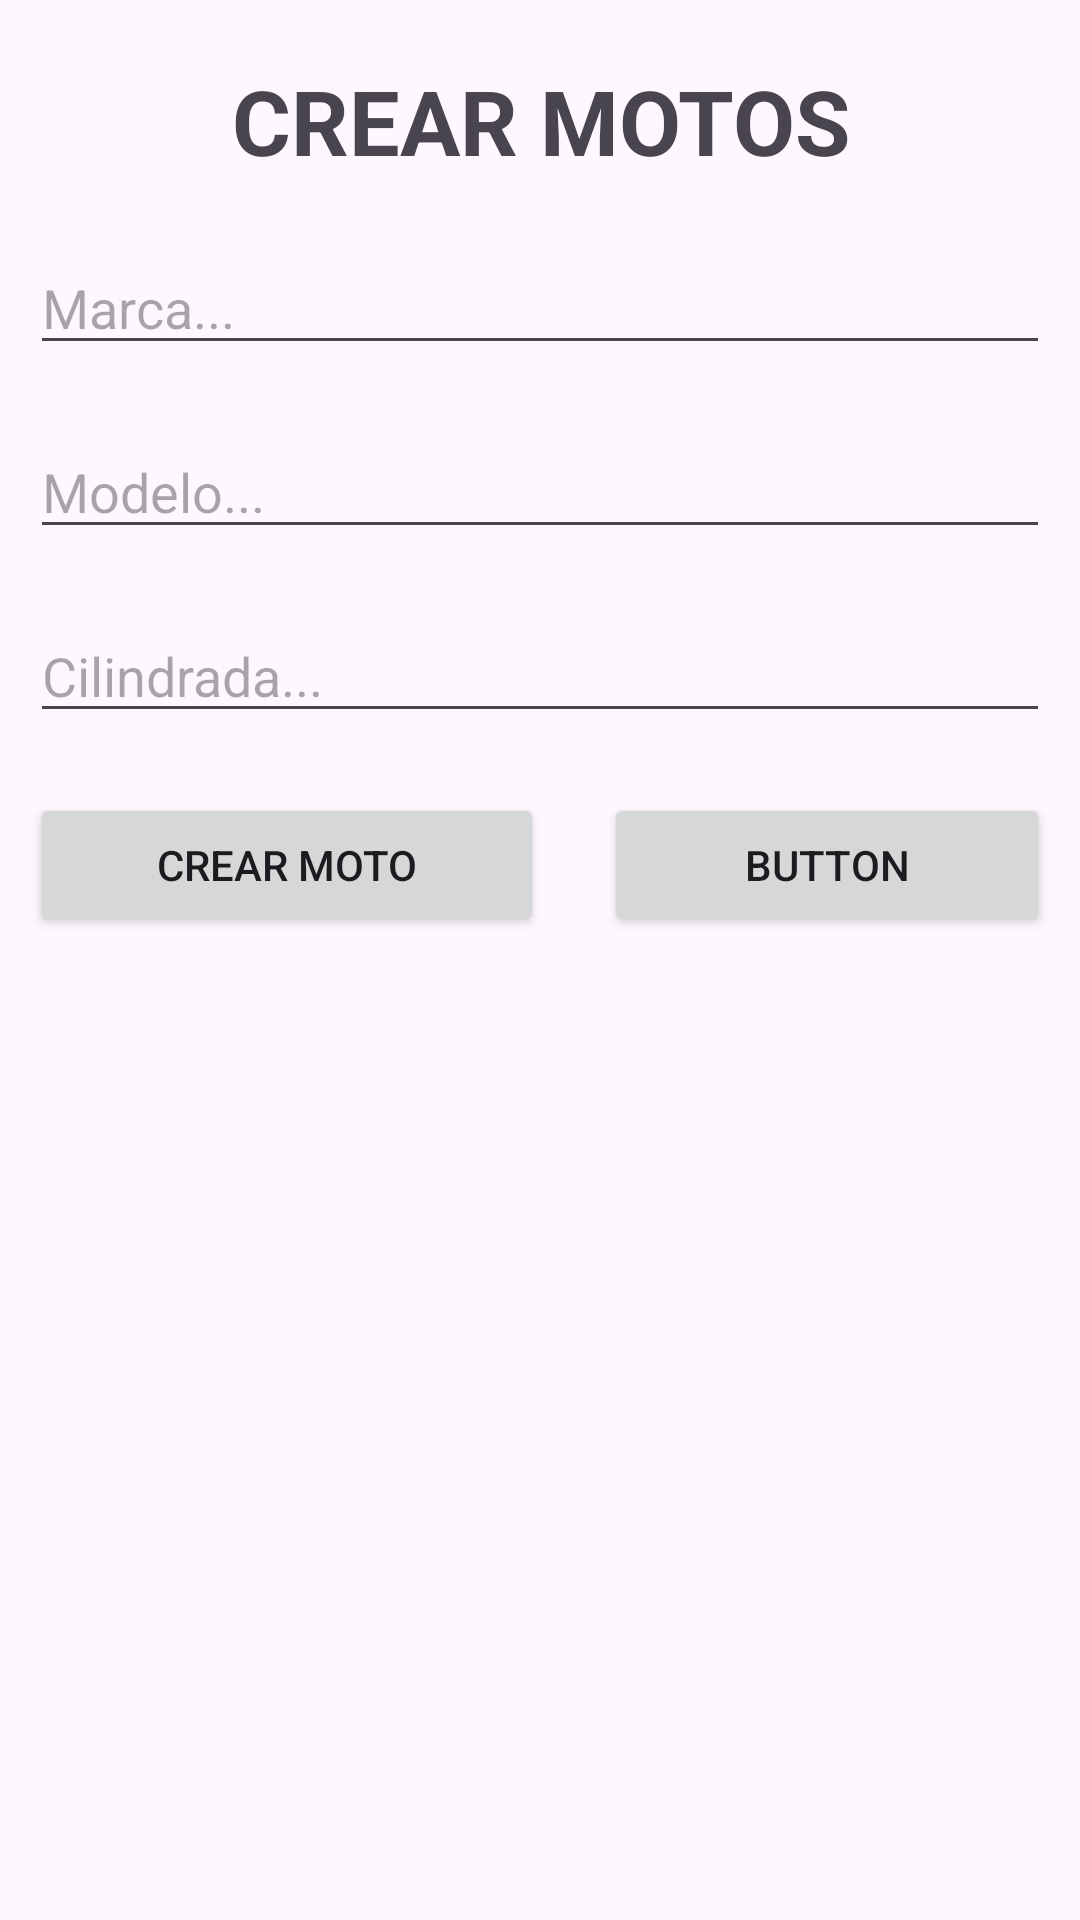

Layout XML and referenced resources for this Android screen:
<!-- AndroidManifest.xml: application theme Theme._04Ejercicio2 -->
<!-- res/layout/activity_crear_moto.xml -->
<?xml version="1.0" encoding="utf-8"?>
<LinearLayout xmlns:android="http://schemas.android.com/apk/res/android"
    xmlns:app="http://schemas.android.com/apk/res-auto"
    xmlns:tools="http://schemas.android.com/tools"
    android:layout_width="match_parent"
    android:layout_height="match_parent"
    android:orientation="vertical"
    tools:context=".actividades.CrearCocheActivity">

    <TextView
        android:id="@+id/textView2"
        android:layout_width="match_parent"
        android:layout_height="wrap_content"
        android:layout_margin="20dp"
        android:gravity="center"
        android:text="CREAR MOTOS"
        android:textSize="30dp"
        android:textStyle="bold" />

    <EditText
        android:id="@+id/txtMarcaCrearMoto"
        android:layout_width="match_parent"
        android:layout_height="wrap_content"
        android:layout_marginStart="10dp"
        android:layout_marginEnd="10dp"
        android:layout_marginBottom="20dp"
        android:ems="10"
        android:hint="Marca..."
        android:inputType="text" />

    <EditText
        android:id="@+id/txtModeloCrearMoto"
        android:layout_width="match_parent"
        android:layout_height="wrap_content"
        android:layout_marginStart="10dp"
        android:layout_marginEnd="10dp"
        android:layout_marginBottom="20dp"
        android:ems="10"
        android:hint="Modelo..."
        android:inputType="text" />

    <EditText
        android:id="@+id/txtCilindradaCrearMoto"
        android:layout_width="match_parent"
        android:layout_height="wrap_content"
        android:layout_marginStart="10dp"
        android:layout_marginEnd="10dp"
        android:layout_marginBottom="20dp"
        android:ems="10"
        android:hint="Cilindrada..."
        android:inputType="text" />

    <LinearLayout
        android:layout_width="match_parent"
        android:layout_height="match_parent"
        android:orientation="horizontal">

        <Button
            android:id="@+id/btnCrearMoto"
            android:layout_width="wrap_content"
            android:layout_height="wrap_content"
            android:layout_marginStart="10dp"
            android:layout_marginEnd="10dp"
            android:layout_weight="1"
            android:text="CREAR MOTO"
            app:cornerRadius="10dp" />

        <Button
            android:id="@+id/btnCancelarMoto"
            android:layout_width="wrap_content"
            android:layout_height="wrap_content"
            android:layout_marginStart="10dp"
            android:layout_marginEnd="10dp"
            android:layout_weight="1"
            android:text="Button"
            app:cornerRadius="10dp" />
    </LinearLayout>
</LinearLayout>
<!-- resources referenced by this layout -->
<resources>
  <style name="Theme._04Ejercicio2" parent="Base.Theme._04Ejercicio2" />
  <style name="Base.Theme._04Ejercicio2" parent="Theme.Material3.DayNight.NoActionBar">
          
          
      </style>
</resources>
